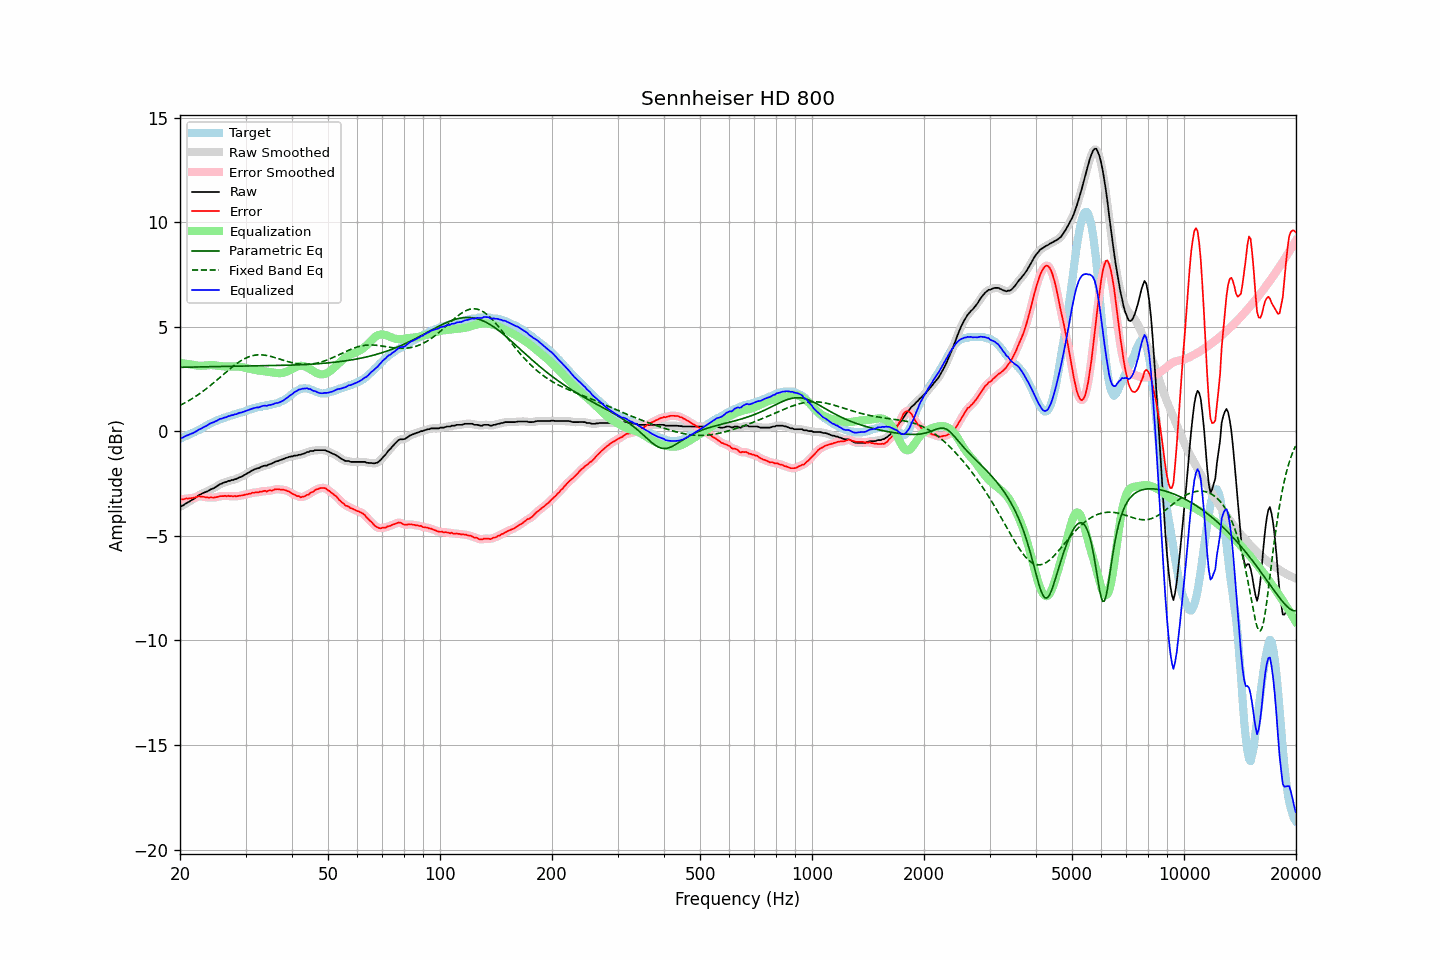

Source data for this figure (header and first rows):
frequency, raw, error, smoothed, error_smoothed, equalization, parametric_eq, fixed_band_eq, equalized_raw, equalized_smoothed, target
20.00, -3.61, -3.27, -3.62, -3.27, 3.27, 3.06, 1.24, -0.34, -0.35, -0.34
20.20, -3.58, -3.25, -3.58, -3.26, 3.26, 3.06, 1.28, -0.32, -0.32, -0.33
20.40, -3.54, -3.26, -3.53, -3.25, 3.25, 3.06, 1.32, -0.29, -0.28, -0.28
20.61, -3.48, -3.23, -3.49, -3.24, 3.24, 3.06, 1.36, -0.25, -0.25, -0.25
20.81, -3.43, -3.21, -3.44, -3.22, 3.22, 3.06, 1.40, -0.21, -0.21, -0.22
21.02, -3.39, -3.22, -3.39, -3.21, 3.21, 3.06, 1.44, -0.18, -0.18, -0.17
21.23, -3.35, -3.20, -3.35, -3.21, 3.20, 3.07, 1.49, -0.15, -0.15, -0.15
21.44, -3.30, -3.20, -3.31, -3.20, 3.19, 3.07, 1.53, -0.11, -0.12, -0.10
21.66, -3.26, -3.19, -3.26, -3.19, 3.17, 3.07, 1.58, -0.09, -0.09, -0.07
21.87, -3.21, -3.17, -3.21, -3.17, 3.16, 3.07, 1.63, -0.05, -0.05, -0.04
22.09, -3.15, -3.15, -3.15, -3.15, 3.15, 3.07, 1.68, -0.00, -0.00, -0.00
22.31, -3.09, -3.13, -3.10, -3.13, 3.14, 3.08, 1.73, 0.05, 0.04, 0.04
22.54, -3.04, -3.10, -3.05, -3.12, 3.13, 3.08, 1.79, 0.09, 0.09, 0.06
22.76, -3.01, -3.13, -3.01, -3.12, 3.13, 3.08, 1.84, 0.12, 0.13, 0.12
22.99, -2.96, -3.13, -2.97, -3.13, 3.13, 3.08, 1.90, 0.17, 0.16, 0.16
23.22, -2.93, -3.14, -2.94, -3.14, 3.14, 3.08, 1.95, 0.20, 0.20, 0.20
23.45, -2.90, -3.16, -2.90, -3.15, 3.15, 3.08, 2.01, 0.24, 0.24, 0.25
23.69, -2.87, -3.16, -2.87, -3.16, 3.16, 3.08, 2.07, 0.28, 0.29, 0.28
23.92, -2.83, -3.18, -2.83, -3.17, 3.16, 3.09, 2.13, 0.33, 0.33, 0.34
24.16, -2.78, -3.16, -2.79, -3.17, 3.17, 3.09, 2.19, 0.38, 0.37, 0.37
24.40, -2.75, -3.17, -2.75, -3.17, 3.16, 3.09, 2.26, 0.41, 0.41, 0.41
24.65, -2.72, -3.18, -2.72, -3.17, 3.16, 3.09, 2.32, 0.43, 0.44, 0.45
24.89, -2.67, -3.16, -2.68, -3.16, 3.15, 3.09, 2.39, 0.48, 0.47, 0.48
25.14, -2.63, -3.14, -2.63, -3.14, 3.14, 3.09, 2.45, 0.51, 0.51, 0.51
25.39, -2.57, -3.12, -2.58, -3.12, 3.13, 3.09, 2.52, 0.56, 0.55, 0.55
25.65, -2.52, -3.10, -2.53, -3.11, 3.12, 3.09, 2.58, 0.59, 0.58, 0.58
25.91, -2.50, -3.10, -2.49, -3.10, 3.11, 3.10, 2.65, 0.60, 0.62, 0.60
26.16, -2.46, -3.10, -2.47, -3.10, 3.10, 3.10, 2.72, 0.64, 0.63, 0.64
26.43, -2.43, -3.08, -2.44, -3.09, 3.10, 3.10, 2.78, 0.66, 0.66, 0.65
26.69, -2.42, -3.11, -2.41, -3.10, 3.10, 3.10, 2.85, 0.67, 0.68, 0.69
26.96, -2.37, -3.08, -2.39, -3.09, 3.10, 3.10, 2.92, 0.72, 0.71, 0.71
27.23, -2.37, -3.11, -2.37, -3.10, 3.10, 3.10, 2.98, 0.73, 0.74, 0.74
27.50, -2.33, -3.09, -2.34, -3.10, 3.10, 3.10, 3.04, 0.77, 0.76, 0.76
27.77, -2.33, -3.13, -2.33, -3.11, 3.10, 3.10, 3.10, 0.77, 0.78, 0.80
28.05, -2.29, -3.09, -2.30, -3.11, 3.10, 3.10, 3.16, 0.81, 0.80, 0.79
28.33, -2.28, -3.12, -2.28, -3.11, 3.10, 3.11, 3.22, 0.82, 0.83, 0.83
28.62, -2.24, -3.10, -2.24, -3.10, 3.10, 3.11, 3.28, 0.85, 0.85, 0.85
28.90, -2.20, -3.09, -2.21, -3.09, 3.09, 3.11, 3.33, 0.88, 0.87, 0.88
29.19, -2.18, -3.07, -2.18, -3.07, 3.07, 3.11, 3.38, 0.89, 0.90, 0.89
29.48, -2.14, -3.06, -2.14, -3.06, 3.06, 3.11, 3.42, 0.92, 0.92, 0.92
29.78, -2.09, -3.04, -2.10, -3.04, 3.04, 3.11, 3.46, 0.95, 0.94, 0.95
30.08, -2.05, -3.02, -2.05, -3.03, 3.03, 3.11, 3.50, 0.97, 0.97, 0.97
30.38, -2.00, -3.01, -2.01, -3.01, 3.01, 3.11, 3.54, 1.00, 1.00, 1.01
30.68, -1.96, -2.99, -1.96, -2.99, 2.99, 3.12, 3.57, 1.03, 1.03, 1.03
30.99, -1.91, -2.98, -1.92, -2.97, 2.97, 3.12, 3.59, 1.06, 1.06, 1.06
31.30, -1.87, -2.94, -1.87, -2.95, 2.96, 3.12, 3.61, 1.08, 1.08, 1.06
31.61, -1.83, -2.95, -1.83, -2.93, 2.94, 3.12, 3.63, 1.11, 1.11, 1.11
31.93, -1.80, -2.92, -1.81, -2.93, 2.93, 3.12, 3.64, 1.12, 1.12, 1.11
32.24, -1.77, -2.92, -1.78, -2.92, 2.91, 3.12, 3.65, 1.14, 1.13, 1.15
32.57, -1.76, -2.92, -1.75, -2.91, 2.90, 3.12, 3.66, 1.14, 1.15, 1.16
32.89, -1.72, -2.88, -1.72, -2.90, 2.89, 3.12, 3.66, 1.17, 1.17, 1.16
33.22, -1.68, -2.89, -1.69, -2.87, 2.88, 3.13, 3.65, 1.20, 1.20, 1.21
33.55, -1.65, -2.86, -1.66, -2.87, 2.88, 3.13, 3.64, 1.22, 1.21, 1.20
33.89, -1.64, -2.85, -1.64, -2.87, 2.87, 3.13, 3.63, 1.22, 1.22, 1.20
34.23, -1.64, -2.89, -1.63, -2.85, 2.86, 3.13, 3.62, 1.21, 1.23, 1.25
34.57, -1.59, -2.84, -1.60, -2.85, 2.84, 3.13, 3.61, 1.25, 1.24, 1.25
34.92, -1.57, -2.82, -1.58, -2.85, 2.83, 3.13, 3.59, 1.26, 1.25, 1.25
35.27, -1.54, -2.85, -1.54, -2.82, 2.82, 3.14, 3.57, 1.27, 1.28, 1.30
35.62, -1.51, -2.82, -1.51, -2.81, 2.81, 3.14, 3.55, 1.29, 1.30, 1.30
35.97, -1.46, -2.77, -1.47, -2.79, 2.79, 3.14, 3.52, 1.33, 1.32, 1.31
... 635 more rows
